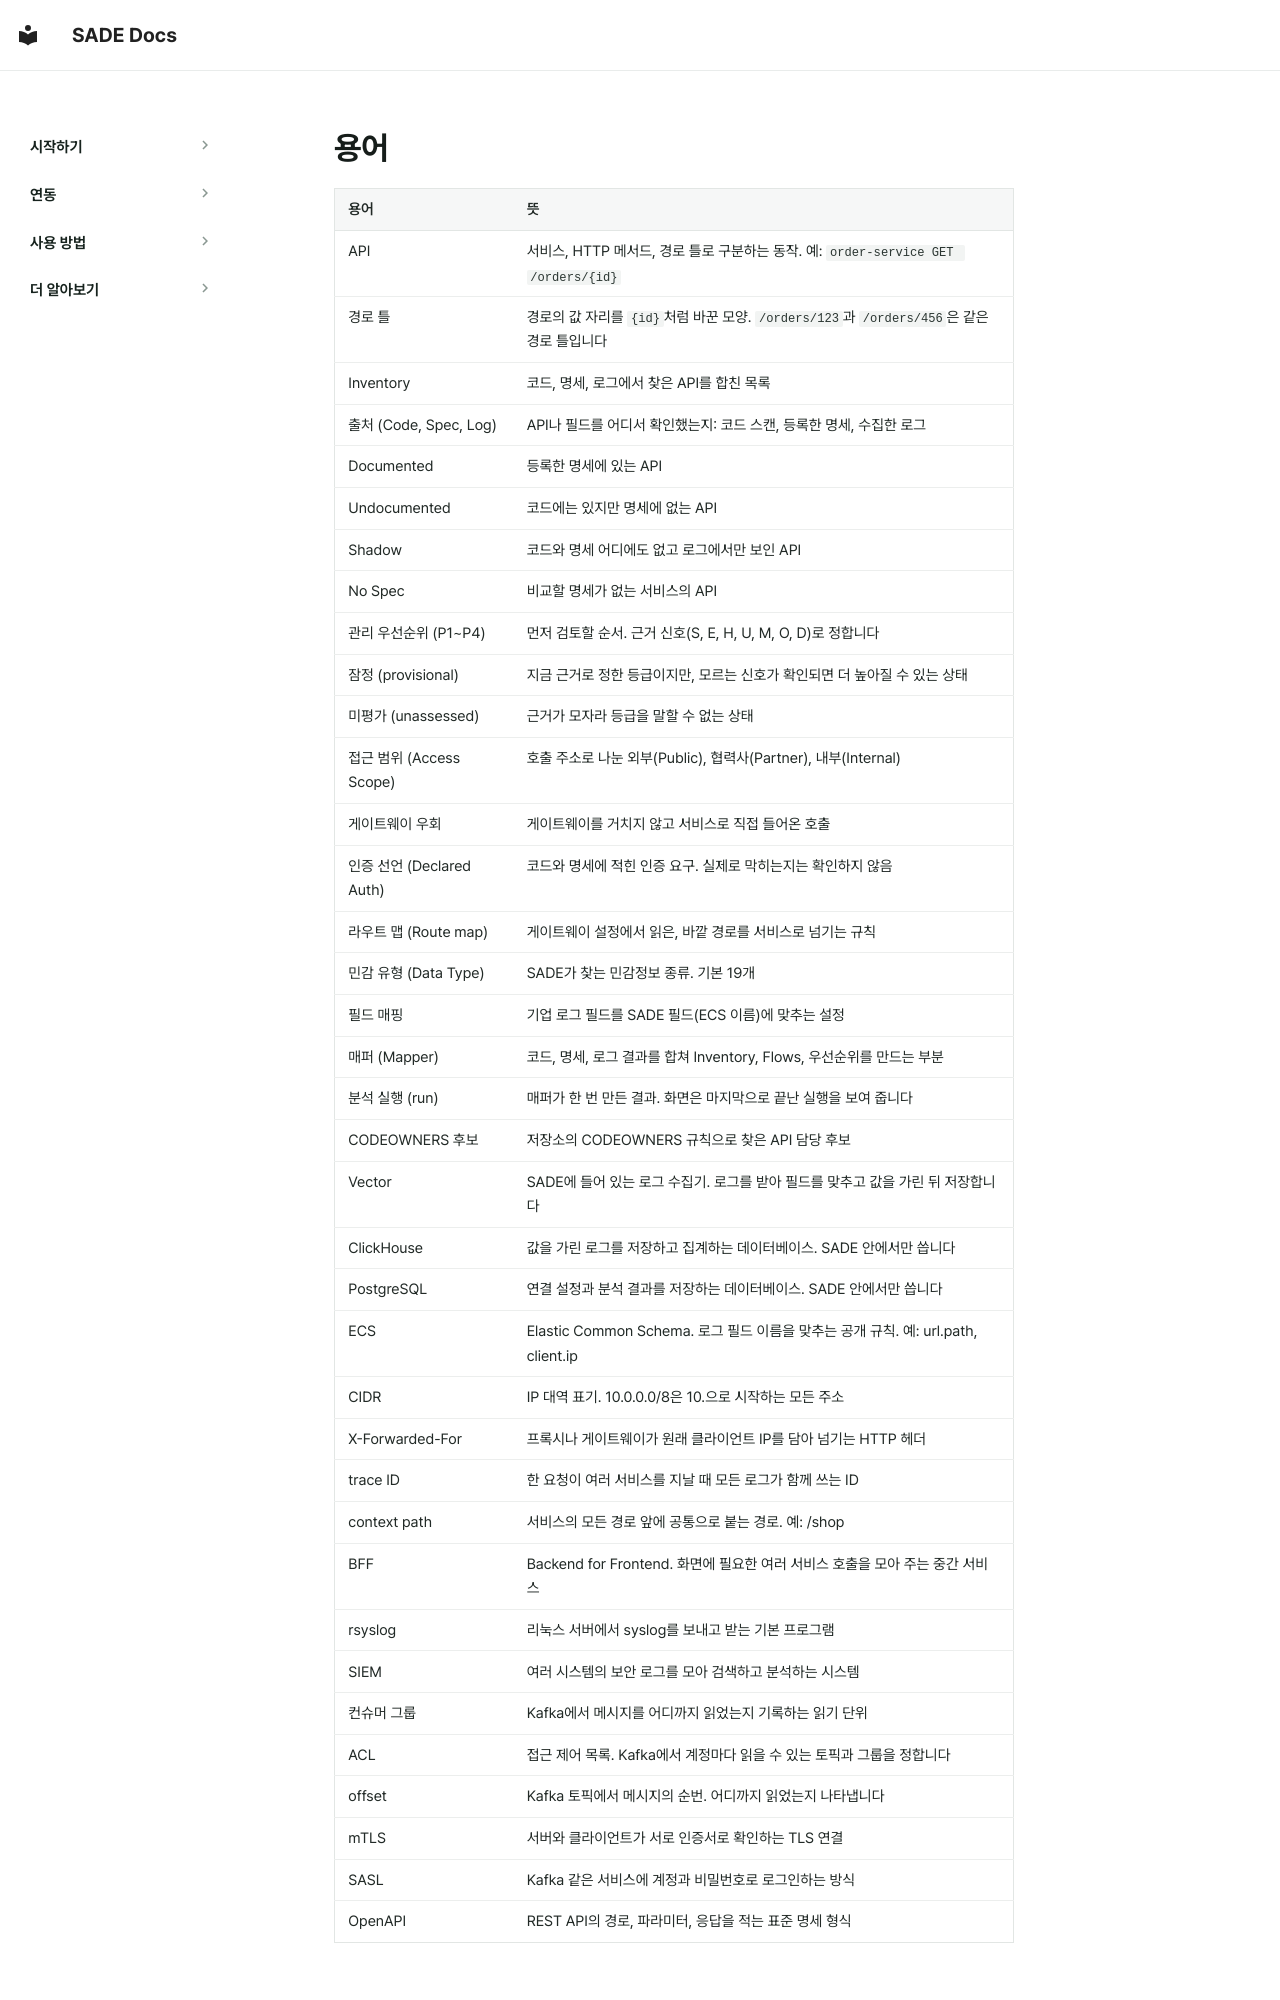

repository: BoB-15th-SADE/SADE-docs · page: ko/reference/glossary/index.html · generator: mkdocs

# 용어

| 용어 | 뜻 |
|---|---|
| API | 서비스, HTTP 메서드, 경로 틀로 구분하는 동작. 예: `order-service GET /orders/{id}` |
| 경로 틀 | 경로의 값 자리를 `{id}`처럼 바꾼 모양. `/orders/123`과 `/orders/456`은 같은 경로 틀입니다 |
| Inventory | 코드, 명세, 로그에서 찾은 API를 합친 목록 |
| 출처 (Code, Spec, Log) | API나 필드를 어디서 확인했는지: 코드 스캔, 등록한 명세, 수집한 로그 |
| Documented | 등록한 명세에 있는 API |
| Undocumented | 코드에는 있지만 명세에 없는 API |
| Shadow | 코드와 명세 어디에도 없고 로그에서만 보인 API |
| No Spec | 비교할 명세가 없는 서비스의 API |
| 관리 우선순위 (P1~P4) | 먼저 검토할 순서. 근거 신호(S, E, H, U, M, O, D)로 정합니다 |
| 잠정 (provisional) | 지금 근거로 정한 등급이지만, 모르는 신호가 확인되면 더 높아질 수 있는 상태 |
| 미평가 (unassessed) | 근거가 모자라 등급을 말할 수 없는 상태 |
| 접근 범위 (Access Scope) | 호출 주소로 나눈 외부(Public), 협력사(Partner), 내부(Internal) |
| 게이트웨이 우회 | 게이트웨이를 거치지 않고 서비스로 직접 들어온 호출 |
| 인증 선언 (Declared Auth) | 코드와 명세에 적힌 인증 요구. 실제로 막히는지는 확인하지 않음 |
| 라우트 맵 (Route map) | 게이트웨이 설정에서 읽은, 바깥 경로를 서비스로 넘기는 규칙 |
| 민감 유형 (Data Type) | SADE가 찾는 민감정보 종류. 기본 19개 |
| 필드 매핑 | 기업 로그 필드를 SADE 필드(ECS 이름)에 맞추는 설정 |
| 매퍼 (Mapper) | 코드, 명세, 로그 결과를 합쳐 Inventory, Flows, 우선순위를 만드는 부분 |
| 분석 실행 (run) | 매퍼가 한 번 만든 결과. 화면은 마지막으로 끝난 실행을 보여 줍니다 |
| CODEOWNERS 후보 | 저장소의 CODEOWNERS 규칙으로 찾은 API 담당 후보 |
| Vector | SADE에 들어 있는 로그 수집기. 로그를 받아 필드를 맞추고 값을 가린 뒤 저장합니다 |
| ClickHouse | 값을 가린 로그를 저장하고 집계하는 데이터베이스. SADE 안에서만 씁니다 |
| PostgreSQL | 연결 설정과 분석 결과를 저장하는 데이터베이스. SADE 안에서만 씁니다 |
| ECS | Elastic Common Schema. 로그 필드 이름을 맞추는 공개 규칙. 예: url.path, client.ip |
| CIDR | IP 대역 표기. 10.0.0.0/8은 10.으로 시작하는 모든 주소 |
| X-Forwarded-For | 프록시나 게이트웨이가 원래 클라이언트 IP를 담아 넘기는 HTTP 헤더 |
| trace ID | 한 요청이 여러 서비스를 지날 때 모든 로그가 함께 쓰는 ID |
| context path | 서비스의 모든 경로 앞에 공통으로 붙는 경로. 예: /shop |
| BFF | Backend for Frontend. 화면에 필요한 여러 서비스 호출을 모아 주는 중간 서비스 |
| rsyslog | 리눅스 서버에서 syslog를 보내고 받는 기본 프로그램 |
| SIEM | 여러 시스템의 보안 로그를 모아 검색하고 분석하는 시스템 |
| 컨슈머 그룹 | Kafka에서 메시지를 어디까지 읽었는지 기록하는 읽기 단위 |
| ACL | 접근 제어 목록. Kafka에서 계정마다 읽을 수 있는 토픽과 그룹을 정합니다 |
| offset | Kafka 토픽에서 메시지의 순번. 어디까지 읽었는지 나타냅니다 |
| mTLS | 서버와 클라이언트가 서로 인증서로 확인하는 TLS 연결 |
| SASL | Kafka 같은 서비스에 계정과 비밀번호로 로그인하는 방식 |
